Photos from the image-classification dataset "dataset" in the GitHub repository zqswjtu/graduation. Its 6 classes are: electric cooker, handbag, instant noodles, milk, shoe, toothbrush.

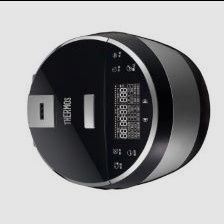
Label: electric cooker

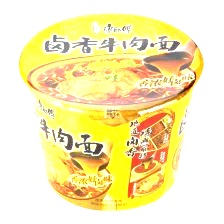
Label: instant noodles

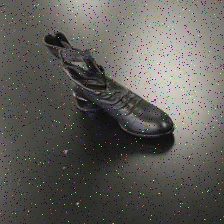
Label: shoe

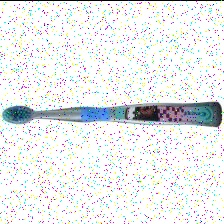
Label: toothbrush

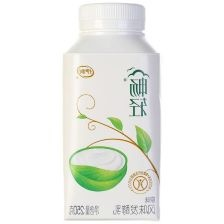
Label: milk

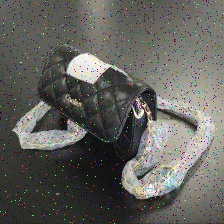
Label: handbag
